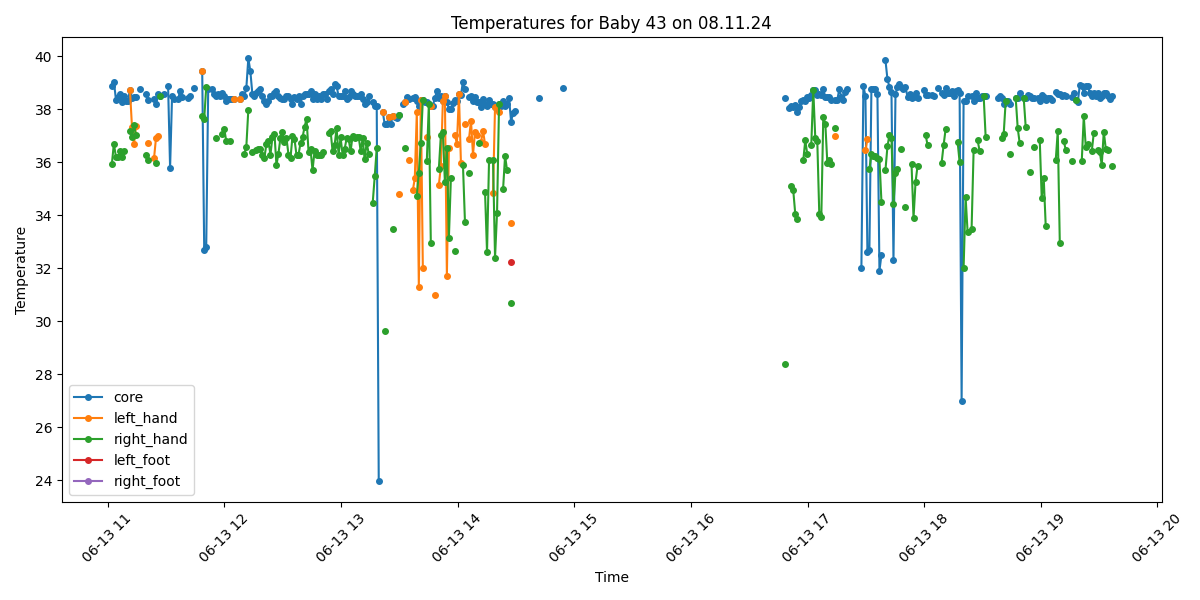

Source data for this figure (header and first rows):
Process, Image Path, core, left_hand, right_hand, left_foot, right_foot, limbs_avg, core_minus_limbs, diagnosis
True, /data/uabcvmsc/shared/newborn/43/08.11.2…, 38.87, , 35.94, , , 35.94, 2.93, Fever and Peripheral shutdown
True, /data/uabcvmsc/shared/newborn/43/08.11.2…, 39.03, , 36.69, , , 36.69, 2.34, Fever
True, /data/uabcvmsc/shared/newborn/43/08.11.2…, 38.36, , 36.2, , , 36.2, 2.16, Fever
True, /data/uabcvmsc/shared/newborn/43/08.11.2…, 38.44, , 36.18, , , 36.18, 2.26, Fever
True, /data/uabcvmsc/shared/newborn/43/08.11.2…, 38.56, , 36.4, , , 36.4, 2.16, Fever
True, /data/uabcvmsc/shared/newborn/43/08.11.2…, 38.28, , 36.19, , , 36.19, 2.09, Fever
True, /data/uabcvmsc/shared/newborn/43/08.11.2…, 38.48, , 36.42, , , 36.42, 2.06, Fever
True, /data/uabcvmsc/shared/newborn/43/08.11.2…, 38.31, , , , , , , Fever
True, /data/uabcvmsc/shared/newborn/43/08.11.2…, 38.32, , , , , , , Fever
True, /data/uabcvmsc/shared/newborn/43/08.11.2…, 38.71, 38.71, 37.19, , , 37.95, 0.76, Fever
True, /data/uabcvmsc/shared/newborn/43/08.11.2…, 38.42, 37.32, 36.94, , , 37.13, 1.29, Fever
True, /data/uabcvmsc/shared/newborn/43/08.11.2…, 38.44, 36.69, 37.4, , , 37.04, 1.4, Fever
True, /data/uabcvmsc/shared/newborn/43/08.11.2…, 38.44, 37.35, 37.02, , , 37.18, 1.26, Fever
False, /data/uabcvmsc/shared/newborn/43/08.11.2…, , , , , , , , 
True, /data/uabcvmsc/shared/newborn/43/08.11.2…, 38.74, , , , , , , Fever
False, /data/uabcvmsc/shared/newborn/43/08.11.2…, , , , , , , , 
False, /data/uabcvmsc/shared/newborn/43/08.11.2…, , , , , , , , 
True, /data/uabcvmsc/shared/newborn/43/08.11.2…, 38.56, , 36.26, , , 36.26, 2.3, Fever
True, /data/uabcvmsc/shared/newborn/43/08.11.2…, 38.36, 36.71, 36.06, , , 36.39, 1.97, Fever
False, /data/uabcvmsc/shared/newborn/43/08.11.2…, , , , , , , , 
False, /data/uabcvmsc/shared/newborn/43/08.11.2…, , , , , , , , 
True, /data/uabcvmsc/shared/newborn/43/08.11.2…, 38.37, 36.14, , , , 36.14, 2.23, Fever
True, /data/uabcvmsc/shared/newborn/43/08.11.2…, 38.18, 36.92, 35.98, , , 36.45, 1.73, Fever
True, /data/uabcvmsc/shared/newborn/43/08.11.2…, 38.58, 37.0, , , , 37.0, 1.58, Fever
True, /data/uabcvmsc/shared/newborn/43/08.11.2…, 38.48, , 38.48, , , 38.48, 0.0, Fever
True, /data/uabcvmsc/shared/newborn/43/08.11.2…, , , , , , , , No core temperature
True, /data/uabcvmsc/shared/newborn/43/08.11.2…, 38.58, , , , , , , Fever
False, /data/uabcvmsc/shared/newborn/43/08.11.2…, , , , , , , , 
True, /data/uabcvmsc/shared/newborn/43/08.11.2…, 38.88, , , , , , , Fever
True, /data/uabcvmsc/shared/newborn/43/08.11.2…, 35.79, , , , , , , Normal
True, /data/uabcvmsc/shared/newborn/43/08.11.2…, 38.5, , , , , , , Fever
True, /data/uabcvmsc/shared/newborn/43/08.11.2…, 38.39, , , , , , , Fever
False, /data/uabcvmsc/shared/newborn/43/08.11.2…, , , , , , , , 
True, /data/uabcvmsc/shared/newborn/43/08.11.2…, 38.38, , , , , , , Fever
True, /data/uabcvmsc/shared/newborn/43/08.11.2…, 38.68, , , , , , , Fever
True, /data/uabcvmsc/shared/newborn/43/08.11.2…, 38.46, , , , , , , Fever
False, /data/uabcvmsc/shared/newborn/43/08.11.2…, , , , , , , , 
False, /data/uabcvmsc/shared/newborn/43/08.11.2…, , , , , , , , 
True, /data/uabcvmsc/shared/newborn/43/08.11.2…, 38.4, , , , , , , Fever
True, /data/uabcvmsc/shared/newborn/43/08.11.2…, 38.49, , , , , , , Fever
False, /data/uabcvmsc/shared/newborn/43/08.11.2…, , , , , , , , 
True, /data/uabcvmsc/shared/newborn/43/08.11.2…, 38.78, , , , , , , Fever
False, /data/uabcvmsc/shared/newborn/43/08.11.2…, , , , , , , , 
False, /data/uabcvmsc/shared/newborn/43/08.11.2…, , , , , , , , 
False, /data/uabcvmsc/shared/newborn/43/08.11.2…, , , , , , , , 
True, /data/uabcvmsc/shared/newborn/43/08.11.2…, 39.45, 39.45, 37.75, , , 38.6, 0.85, Fever
True, /data/uabcvmsc/shared/newborn/43/08.11.2…, 32.7, , 37.64, , , 37.64, -4.94, Hypothermia
True, /data/uabcvmsc/shared/newborn/43/08.11.2…, 32.8, , 38.82, , , 38.82, -6.02, Hypothermia
True, /data/uabcvmsc/shared/newborn/43/08.11.2…, 38.77, , , , , , , Fever
False, /data/uabcvmsc/shared/newborn/43/08.11.2…, , , , , , , , 
True, /data/uabcvmsc/shared/newborn/43/08.11.2…, 38.77, , , , , , , Fever
True, /data/uabcvmsc/shared/newborn/43/08.11.2…, 38.58, , , , , , , Fever
True, /data/uabcvmsc/shared/newborn/43/08.11.2…, 38.48, , 36.9, , , 36.9, 1.58, Fever
True, /data/uabcvmsc/shared/newborn/43/08.11.2…, 38.58, , , , , , , Fever
True, /data/uabcvmsc/shared/newborn/43/08.11.2…, 38.48, , , , , , , Fever
True, /data/uabcvmsc/shared/newborn/43/08.11.2…, 38.59, , 37.06, , , 37.06, 1.53, Fever
True, /data/uabcvmsc/shared/newborn/43/08.11.2…, 38.48, , 37.24, , , 37.24, 1.24, Fever
True, /data/uabcvmsc/shared/newborn/43/08.11.2…, 38.29, , 36.79, , , 36.79, 1.5, Fever
True, /data/uabcvmsc/shared/newborn/43/08.11.2…, 38.38, , , , , , , Fever
True, /data/uabcvmsc/shared/newborn/43/08.11.2…, 38.38, , 36.8, , , 36.8, 1.58, Fever
... 440 more rows
